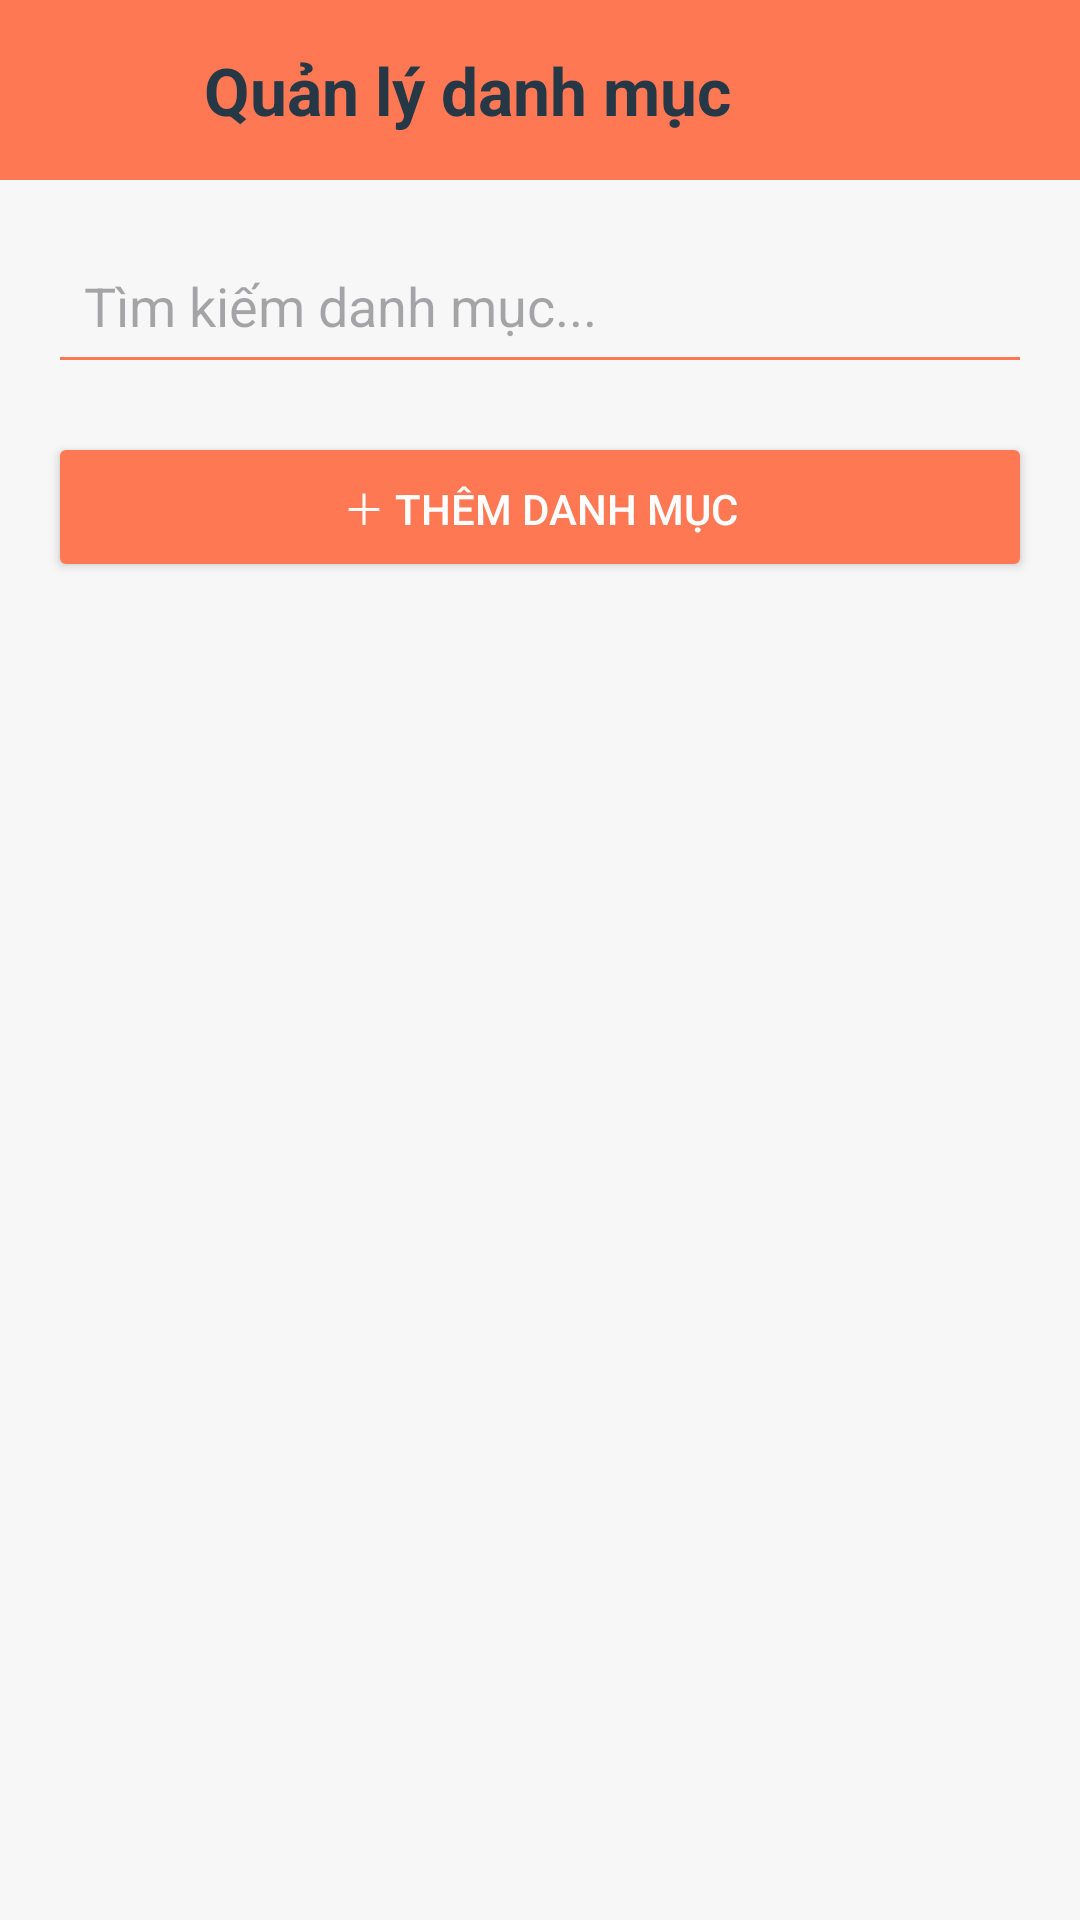

This screen was rendered from an Android layout file. Write that file and the resources it references.
<!-- AndroidManifest.xml: application theme Theme.Fooddie -->
<!-- res/layout/danhmuc.xml -->
<?xml version="1.0" encoding="utf-8"?>
<LinearLayout
    xmlns:android="http://schemas.android.com/apk/res/android"
    android:layout_width="match_parent"
    android:layout_height="match_parent"
    android:orientation="vertical"
    android:background="#F7F7F7">

    <LinearLayout
        android:layout_width="match_parent"
        android:layout_height="60dp"
        android:gravity="center_vertical"
        android:padding="12dp"
        android:background="#FF7854">

        <ImageButton
            android:id="@+id/btnQuayLai"
            android:layout_width="44dp"
            android:layout_height="44dp"
            android:src="@drawable/ic_icon_arrowleft"
            android:background="?attr/selectableItemBackgroundBorderless"
            android:contentDescription="Quay lại" />

        <TextView
            android:layout_width="wrap_content"
            android:layout_height="wrap_content"
            android:layout_marginStart="12dp"
            android:text="Quản lý danh mục"
            android:textSize="22sp"
            android:textStyle="bold"
            android:textColor="#263746" />
    </LinearLayout>

    <EditText
        android:id="@+id/edtTimDanhMuc"
        android:layout_width="match_parent"
        android:layout_height="52dp"
        android:layout_margin="16dp"
        android:padding="12dp"
        android:hint="Tìm kiếm danh mục..."
        android:singleLine="true"
        android:inputType="text"
        android:backgroundTint="#FF7854" />

    <Button
        android:id="@+id/btnThemDanhMuc"
        android:layout_width="match_parent"
        android:layout_height="50dp"
        android:layout_marginStart="16dp"
        android:layout_marginEnd="16dp"
        android:text="＋ Thêm danh mục"
        android:textColor="#FFFFFF"
        android:backgroundTint="#FF7854" />

    <androidx.recyclerview.widget.RecyclerView
        android:id="@+id/rvDanhMuc"
        android:layout_width="match_parent"
        android:layout_height="0dp"
        android:layout_weight="1"
        android:layout_marginTop="12dp"
        android:paddingStart="12dp"
        android:paddingEnd="12dp"
        android:paddingBottom="16dp"
        android:clipToPadding="false" />

</LinearLayout>
<!-- resources referenced by this layout -->
<resources>
  <style name="Theme.Fooddie" parent="Base.Theme.Fooddie" />
  <style name="Base.Theme.Fooddie" parent="Theme.Material3.DayNight.NoActionBar">
          
          
      </style>
</resources>
